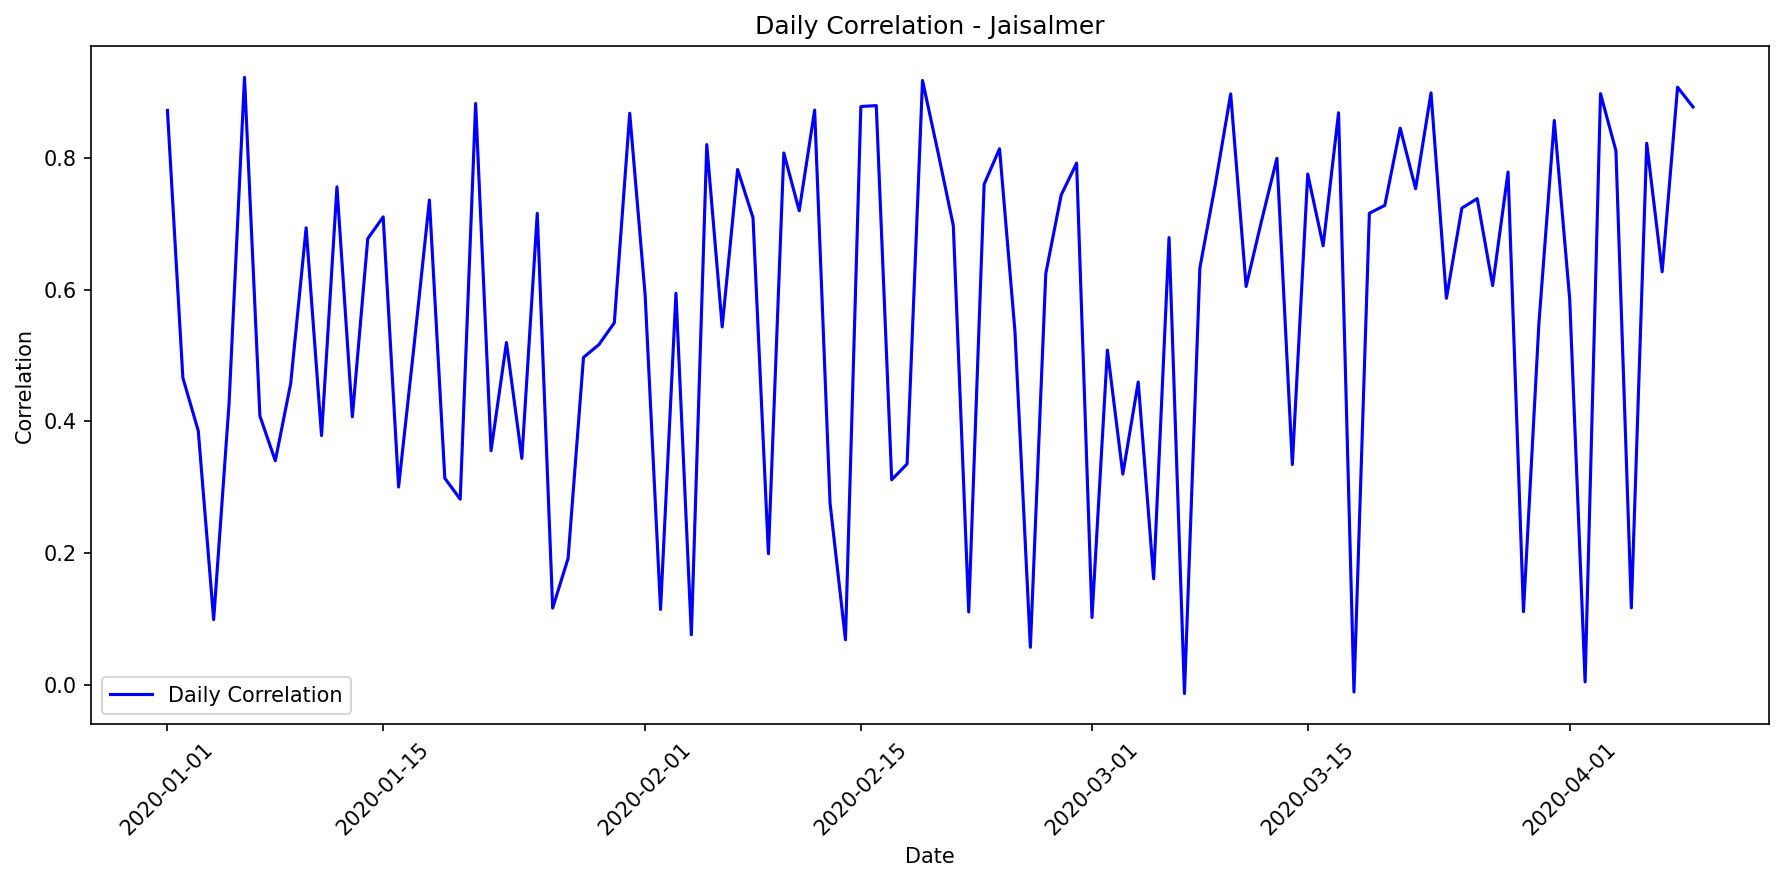

The data file committed next to this chart (first rows):
date, correlation, mae, rmse, r2, num_points, actual_max, actual_mean, actual_std, predicted_max, predicted_mean, predicted_std
2020-01-01, 0.8717, 27261, 36034, 0.7138, 24, 218794, 53335, 68805, 160560, 66988, 55132
2020-01-02, 0.4662, 42674, 57586, 0.2087, 24, 210808, 38544, 66129, 100060, 43703, 34012
2020-01-03, 0.3857, 84383, 105420, 0.08537, 24, 284446, 90797, 112601, 146339, 63731, 49740
2020-01-04, 0.09931, 82815, 106627, 0.0, 24, 279080, 80650, 100168, 126494, 52778, 43391
2020-01-05, 0.4278, 55766, 78461, 0.1384, 24, 244192, 60085, 86347, 101502, 42363, 34779
2020-01-06, 0.9219, 41017, 50138, 0.8014, 24, 299870, 92036, 114916, 237570, 99105, 81676
2020-01-07, 0.4082, 44091, 63202, 0.1571, 24, 243811, 41923, 70319, 103506, 43196, 35469
2020-01-08, 0.3403, 51508, 68778, 0.09755, 24, 247287, 48492, 73957, 97968, 42798, 33302
2020-01-09, 0.4578, 43203, 57318, 0.2077, 24, 189692, 39074, 65779, 94132, 41134, 31997
2020-01-10, 0.6936, 40649, 54845, 0.4373, 24, 229966, 42609, 74683, 108737, 47456, 36961
2020-01-11, 0.3785, 82591, 102344, 0.113, 24, 284319, 84564, 111006, 173147, 75333, 58851
2020-01-12, 0.7557, 47850, 61685, 0.5447, 24, 272818, 65527, 93380, 190678, 79551, 65511
2020-01-13, 0.4071, 85588, 105105, 0.1132, 24, 286230, 96677, 114014, 168810, 73456, 57377
2020-01-14, 0.6772, 59339, 75923, 0.4526, 24, 285384, 78537, 104821, 207450, 86542, 71295
2020-01-15, 0.7102, 46508, 62461, 0.4925, 24, 285600, 65061, 89563, 178091, 74301, 61173
2020-01-16, 0.3005, 81339, 104817, 0.0, 24, 295765, 88506, 106985, 152712, 63718, 52425
2020-01-17, 0.5139, 55496, 75029, 0.2315, 24, 239894, 69233, 87426, 128912, 53786, 44227
2020-01-18, 0.7358, 59896, 74823, 0.5379, 24, 294615, 90498, 112435, 222463, 92808, 76467
2020-01-19, 0.3139, 46579, 62238, 0.07497, 24, 203706, 39546, 66103, 89476, 37352, 30636
2020-01-20, 0.2821, 59042, 79672, 0.02586, 24, 255386, 57249, 82459, 118414, 49409, 40610
2020-01-21, 0.8822, 41071, 55442, 0.7398, 24, 289565, 91257, 111026, 229271, 99621, 77925
2020-01-22, 0.3556, 68204, 90447, 0.09142, 24, 257773, 69852, 96929, 135709, 56626, 46565
2020-01-23, 0.5196, 34567, 46755, 0.1986, 24, 203525, 20697, 53349, 82974, 34644, 28398
2020-01-24, 0.3439, 61974, 86262, 0.06607, 24, 278777, 64304, 91181, 151988, 63408, 52180
2020-01-25, 0.7155, 59755, 74618, 0.4985, 24, 283238, 80288, 107631, 221741, 92507, 76217
2020-01-26, 0.1168, 83555, 106418, 0.0, 24, 280365, 72984, 102513, 133049, 55521, 45647
2020-01-27, 0.1923, 40015, 61853, 0.0, 24, 223186, 37982, 62575, 70117, 29290, 23967
2020-01-28, 0.4971, 62381, 83106, 0.2461, 24, 274037, 67091, 97772, 151212, 65841, 51399
2020-01-29, 0.5165, 71653, 95133, 0.2374, 24, 294056, 92799, 111283, 178635, 74522, 61363
2020-01-30, 0.5496, 68761, 92155, 0.2957, 24, 288405, 88668, 112174, 197975, 82589, 68029
2020-01-31, 0.8674, 38550, 48530, 0.7082, 24, 227404, 66586, 91775, 188703, 78726, 64830
2020-02-01, 0.5918, 55627, 72506, 0.3447, 24, 268321, 72375, 91497, 152014, 66187, 51669
2020-02-02, 0.1148, 87740, 116004, 0.0, 24, 302167, 87929, 109376, 126879, 52938, 43525
2020-02-03, 0.5944, 72575, 90466, 0.3502, 24, 300502, 91011, 114640, 195478, 84997, 66440
2020-02-04, 0.07642, 93433, 123975, 0.0, 24, 311225, 95546, 113556, 119582, 49908, 41005
2020-02-05, 0.8198, 49677, 64889, 0.6537, 24, 304464, 97229, 112642, 226934, 98613, 77133
2020-02-06, 0.5434, 67900, 87656, 0.2789, 24, 289771, 86986, 105443, 178193, 74344, 61208
2020-02-07, 0.7821, 40211, 51587, 0.5696, 24, 249715, 53958, 80324, 148110, 64498, 50342
2020-02-08, 0.7091, 63434, 81965, 0.4936, 24, 292826, 98600, 117656, 218384, 91102, 75064
2020-02-09, 0.1993, 43238, 60026, 0.0, 24, 182277, 34069, 60147, 84304, 35198, 28856
2020-02-10, 0.8071, 50181, 65047, 0.6266, 24, 279624, 84616, 108735, 217509, 94531, 73928
2020-02-11, 0.7196, 47093, 61005, 0.5027, 24, 246700, 64833, 88366, 156763, 68242, 53282
2020-02-12, 0.8722, 42838, 53568, 0.7089, 24, 279133, 71382, 101423, 205540, 85747, 70636
2020-02-13, 0.2761, 74232, 99147, 0.003503, 24, 272832, 74212, 101457, 113459, 49501, 38567
2020-02-14, 0.06878, 84099, 106051, 0.0, 24, 276219, 77595, 99030, 125112, 52215, 42911
2020-02-15, 0.8776, 46080, 56878, 0.7499, 24, 308482, 99112, 116189, 251853, 105065, 86597
2020-02-16, 0.879, 43872, 54855, 0.7408, 24, 291553, 86811, 110071, 237511, 99083, 81654
2020-02-17, 0.3115, 51212, 66839, 0.06627, 24, 212921, 44233, 70658, 101211, 44202, 34404
2020-02-18, 0.3356, 81081, 103817, 0.04579, 24, 293988, 87323, 108565, 159330, 66479, 54706
2020-02-19, 0.9172, 40123, 50031, 0.779, 24, 295469, 85528, 108725, 211693, 88313, 72756
2020-02-20, 0.8088, 37154, 47537, 0.5865, 24, 210075, 50010, 75511, 122874, 53576, 41766
2020-02-21, 0.697, 61093, 81189, 0.4847, 24, 287766, 92036, 115538, 225565, 94098, 77539
2020-02-22, 0.111, 45159, 60894, 0.0, 24, 180017, 33542, 59093, 79088, 33029, 27056
2020-02-23, 0.7597, 48969, 65182, 0.5607, 24, 274625, 78947, 100462, 219397, 91528, 75410
2020-02-24, 0.8136, 43569, 55160, 0.6115, 24, 237172, 63425, 90405, 159520, 69436, 54220
2020-02-25, 0.5364, 63601, 81799, 0.2709, 24, 257687, 71487, 97857, 138354, 60275, 47026
2020-02-26, 0.05742, 92064, 119702, 0.0, 24, 293963, 89847, 110352, 125456, 52346, 43033
2020-02-27, 0.6243, 62809, 81600, 0.3858, 24, 277652, 74815, 106364, 176895, 76957, 60127
2020-02-28, 0.7434, 39751, 54377, 0.5221, 24, 220956, 55443, 80346, 133118, 55543, 45673
2020-02-29, 0.7917, 42382, 56442, 0.5842, 24, 268119, 58950, 89410, 178468, 74455, 61305
... 40 more rows
